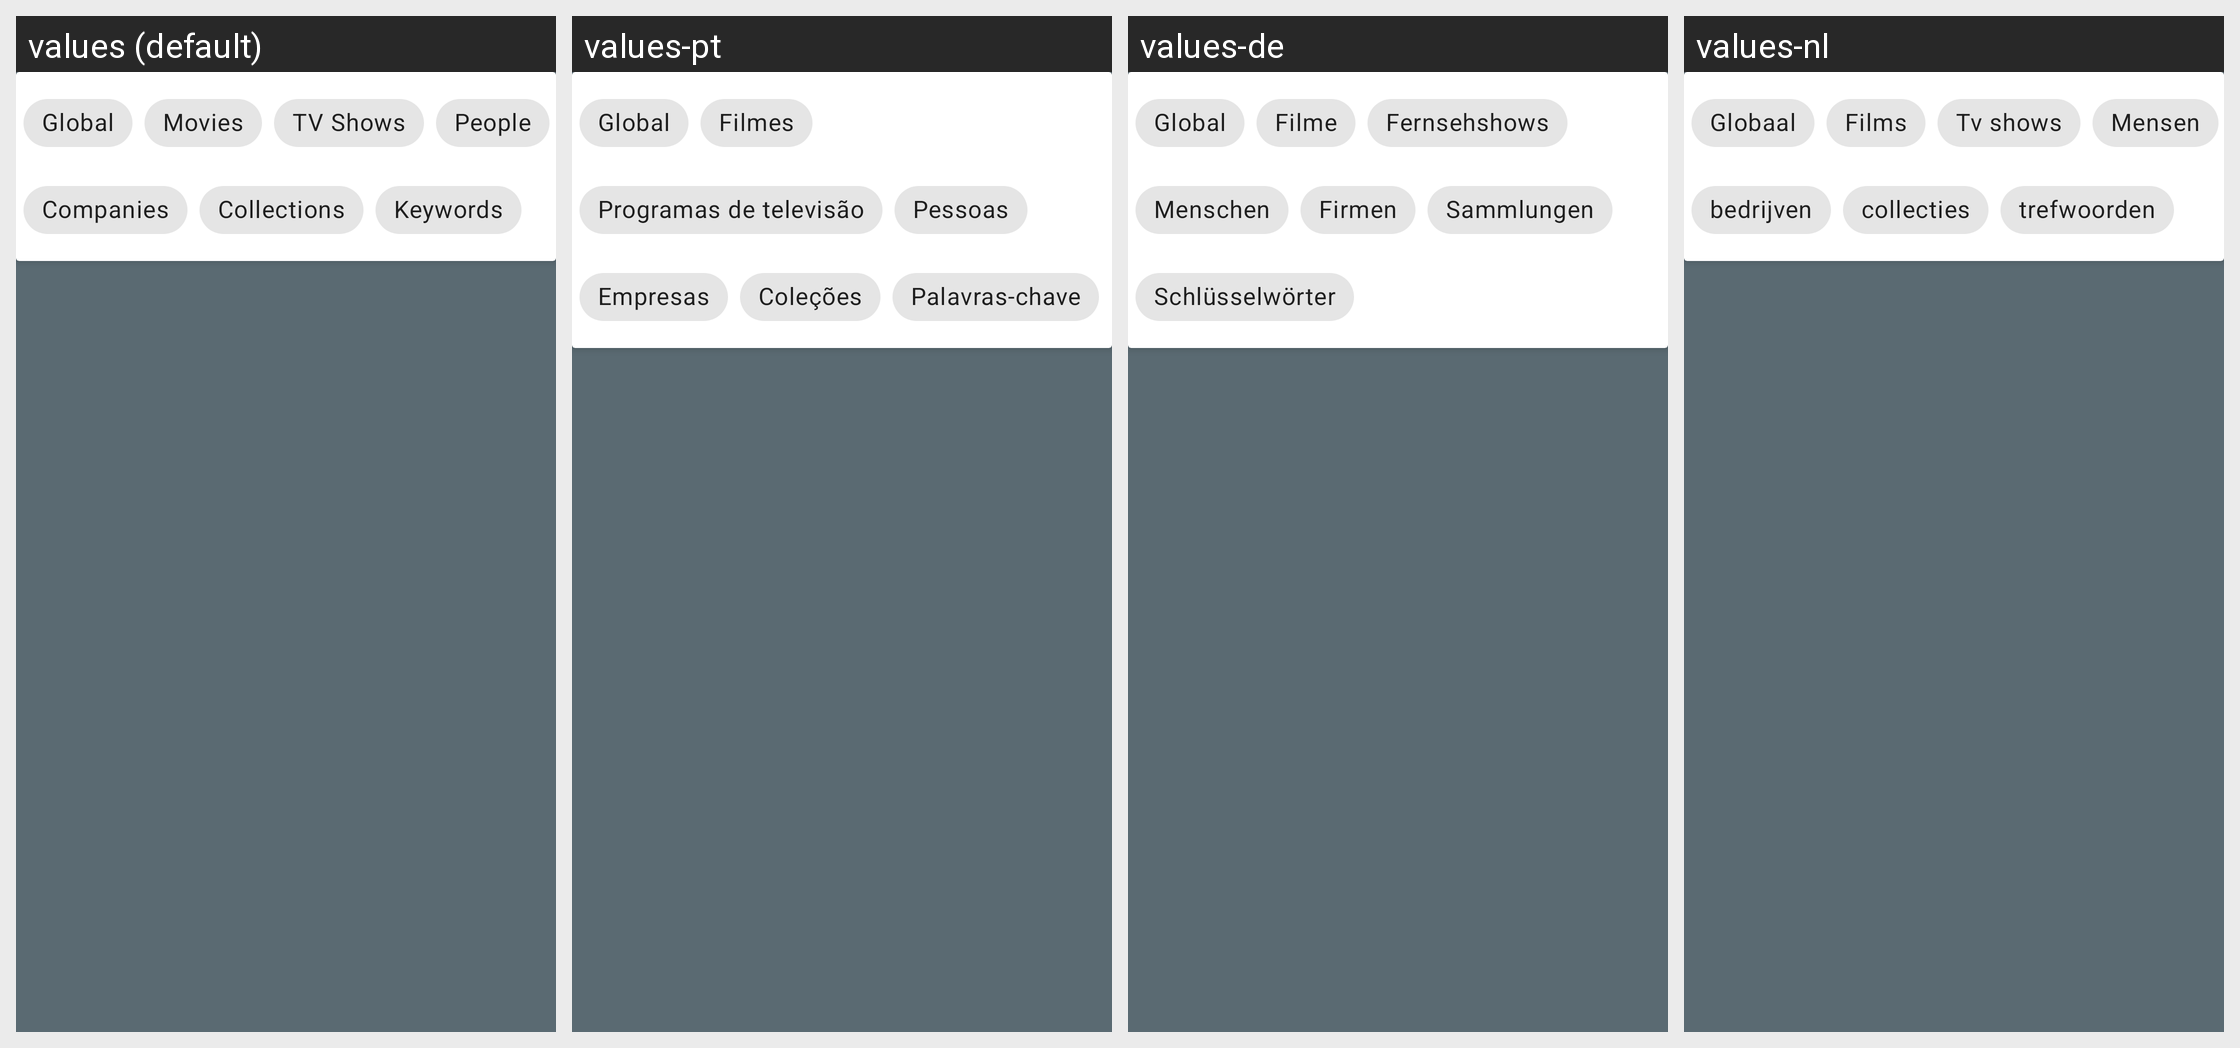

For this localized Android screen grid, give each drawn string resource with its value in every locale shown.
Android screen res/layout/content_search.xml rendered under 4 locales, left to right: values (default), values-pt, values-de, values-nl. Device: Nexus 5 (rendered at 1080×1920; each locale shown at half size, 540×960, under a caption strip naming it); theme AppTheme.
Other locales in the repository, not shown: values-es, values-fr, values-it, values-ru, values-zh.
Strings drawn on this screen, with the default value and each locale's value (text and hints the layout hard-codes, and strings that could not be matched under every locale, appear in the picture but are not listed):

global
  values: Global
  values-pt: Global
  values-de: Global
  values-nl: Globaal

movies
  values: Movies
  values-pt: Filmes
  values-de: Filme
  values-nl: Films

tv_shows
  values: TV Shows
  values-pt: Programas de televisão
  values-de: Fernsehshows
  values-nl: Tv shows

people
  values: People
  values-pt: Pessoas
  values-de: Menschen
  values-nl: Mensen

companies
  values: Companies
  values-pt: Empresas
  values-de: Firmen
  values-nl: bedrijven

collections
  values: Collections
  values-pt: Coleções
  values-de: Sammlungen
  values-nl: collecties

keywords
  values: Keywords
  values-pt: Palavras-chave
  values-de: Schlüsselwörter
  values-nl: trefwoorden
